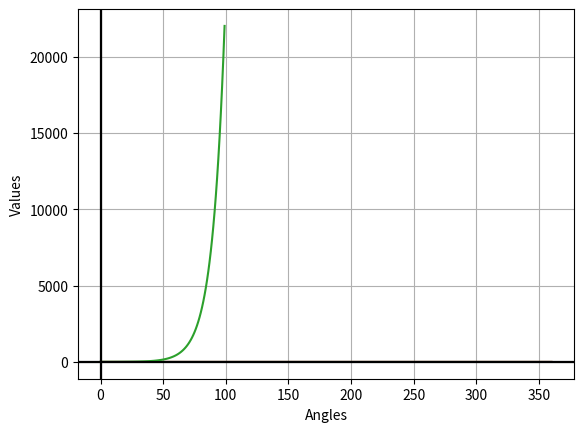

Generate this figure with matplotlib: (Note: this script raises an exception after producing the figure.)
import matplotlib.pyplot as plt
import numpy as np
import math

def sine():
    sine=[math.sin(math.radians(i)) for i in range(0,361)]
    plt.plot(sine)
    plt.grid()
    plt.axvline(x=0, color="k")
    plt.axhline(y=0, color="k")
    plt.xlabel("Angles")
    plt.ylabel("Values")
    plt.show()

def cosine():
    sine=[math.cos(math.radians(i)) for i in range(0,361)]
    plt.plot(sine)
    plt.grid()
    plt.axvline(x=0, color="k")
    plt.axhline(y=0, color="k")
    plt.xlabel("Angles")
    plt.ylabel("Values")
    plt.show()

def exp():
    s=[math.exp(i) for i in np.linspace(0,10,100)]
    plt.plot(s)
    plt.grid()
    plt.axvline(x=0, color="k")
    plt.axhline(y=0, color="k")
    plt.xlabel("Angles")
    plt.ylabel("Values")
    plt.show()

def poly():
    p=[]
    s=""
    n=int(input("Enter the highest power: "))
    for i in range(n, -1, -1):
        c=int(input("Enter the coefficient of term with power "+str(i)+":"))
        p.append(c)
        if(c<0):
            if i==0:
                s+=str(c)
                continue
            s+=str(c)+'x^'+str(i)
        elif c==0:
            continue
        else:
            if i==0:
                s+="+"+str(c)
                continue
            s+="+"+str(c)+'x^'+str(i)
    print("Plotting polynomial curve..")

    y=np.array(p)
    pl=[np.polyval(y,x) for x in np.linspace(-10,10,100)]
    plt.grid()
    plt.axvline(x=0, color="k")
    plt.axhline(y=0, color="k")
    plt.xlabel("Angles")
    plt.ylabel("Values")
    plt.plot(pl)
    plt.show()

def main():
    sine()
    cosine()
    exp()
    poly()

if __name__ =="__main__":
    main()
